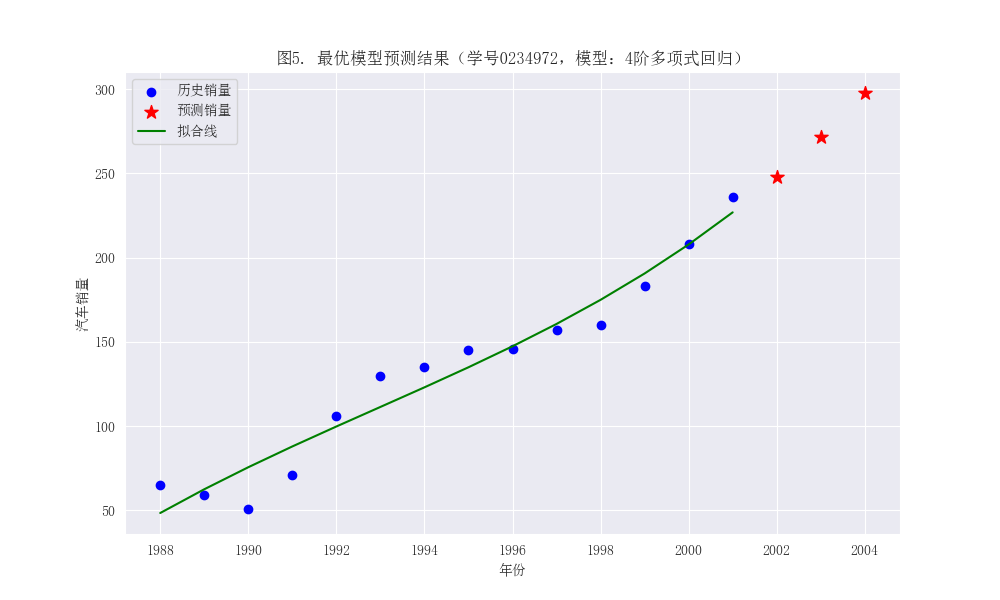

Source data for this figure (header and first rows):
预测年份, 预测销量
2002, 248
2003, 271.6
2004, 297.7
